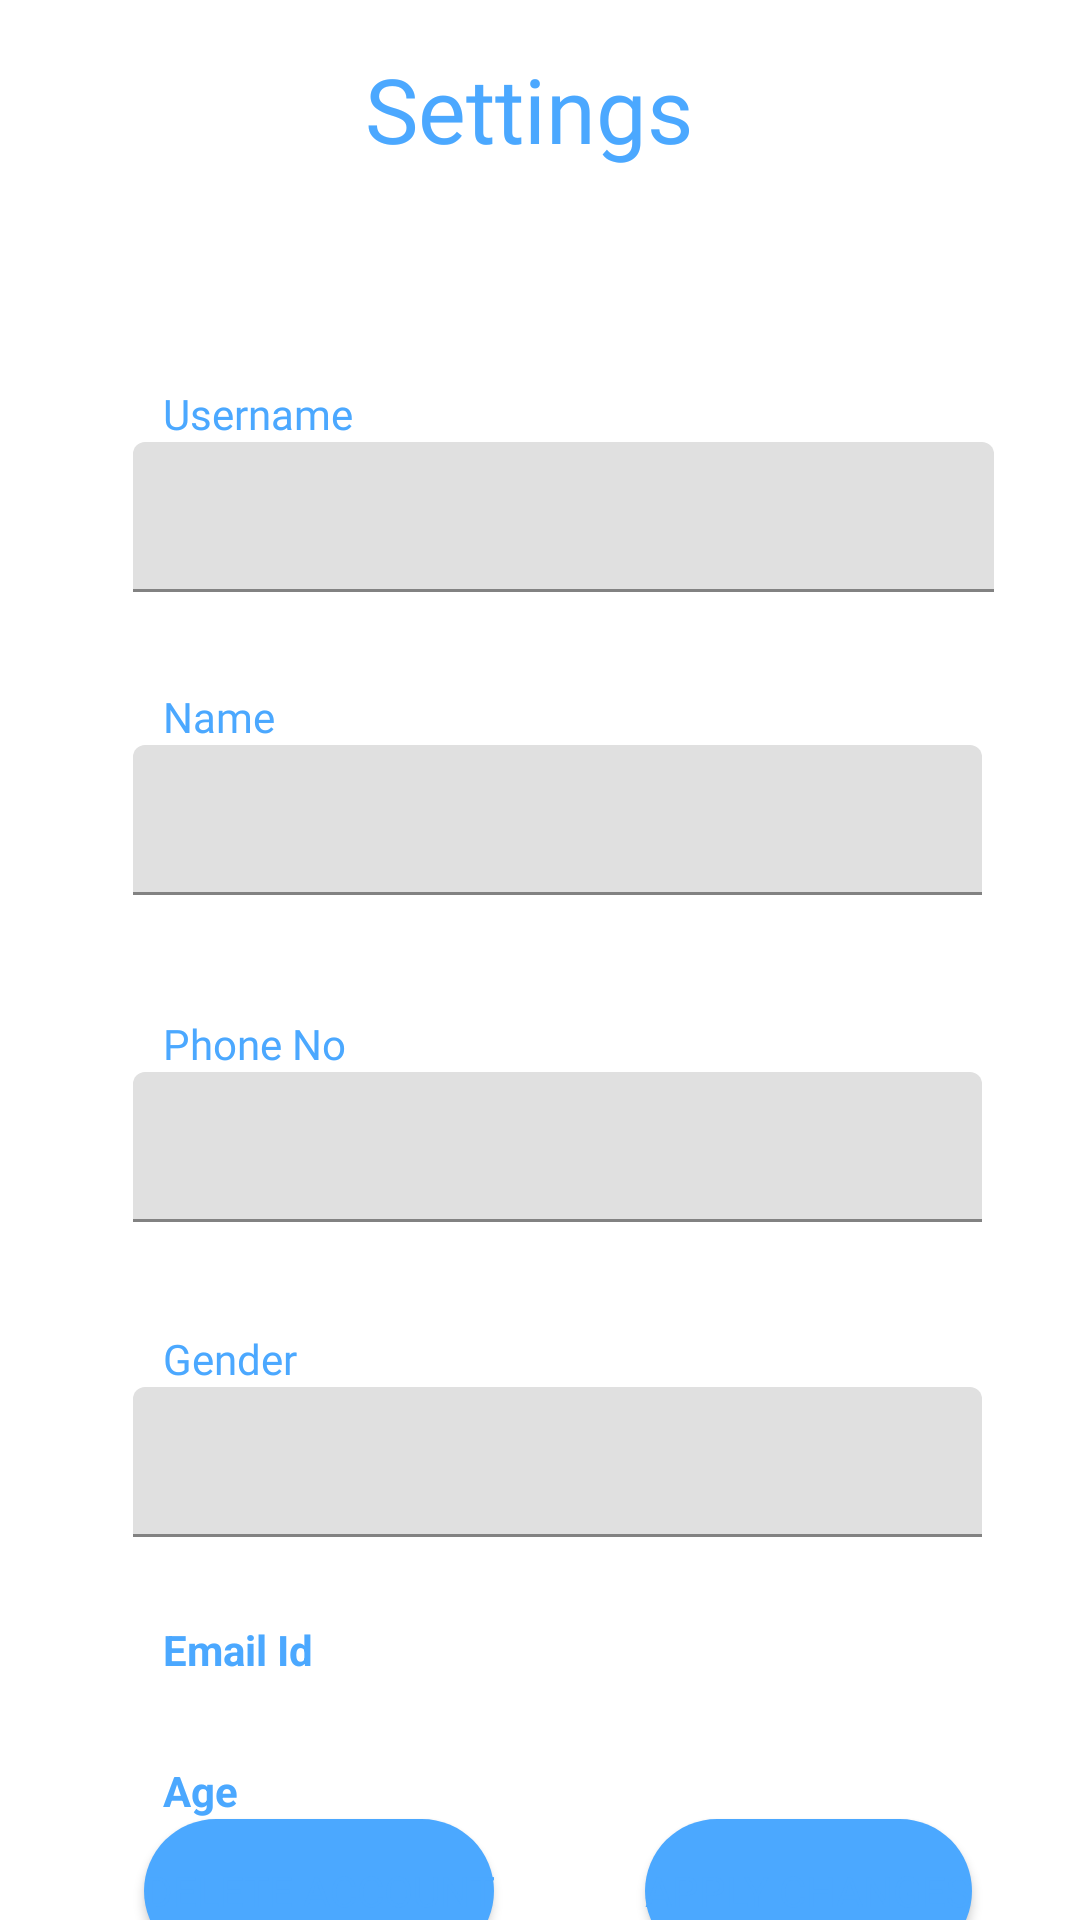

This screen was rendered from an Android layout file. Write that file and the resources it references.
<!-- AndroidManifest.xml: application theme AppTheme -->
<!-- res/layout/fragment_doc_settings.xml -->
<?xml version="1.0" encoding="utf-8"?>
<androidx.constraintlayout.widget.ConstraintLayout xmlns:android="http://schemas.android.com/apk/res/android"
                                                   xmlns:app="http://schemas.android.com/apk/res-auto"
                                                   xmlns:tools="http://schemas.android.com/tools"
                                                   android:id="@+id/layout"
                                                   android:layout_width="match_parent"
                                                   android:layout_height="wrap_content">

    <TextView
            android:id="@+id/textView10"
            android:layout_width="wrap_content"
            android:layout_height="wrap_content"
            android:layout_marginTop="16dp"
            android:fontFamily="@font/amaranth_bold"
            android:text="Settings "
            android:textSize="30sp"
            app:layout_constraintEnd_toEndOf="parent"
            app:layout_constraintStart_toStartOf="parent"
            app:layout_constraintTop_toTopOf="parent" />

    <ScrollView
            android:id="@+id/scrollView4"
            android:layout_width="412dp"
            android:layout_height="550dp"
            app:layout_constraintEnd_toEndOf="parent"
            app:layout_constraintStart_toStartOf="parent"
            app:layout_constraintTop_toBottomOf="@+id/textView10">

        <LinearLayout
                android:layout_width="match_parent"
                android:layout_height="wrap_content"
                android:orientation="vertical">

            <LinearLayout
                    android:id="@+id/linearLayout2"
                    android:layout_width="match_parent"
                    android:layout_height="602dp"
                    android:layout_marginTop="40dp"
                    android:orientation="vertical">

                <TextView
                        android:id="@+id/textView24"
                        android:layout_width="wrap_content"
                        android:layout_height="wrap_content"
                        android:layout_marginStart="80dp"
                        android:layout_marginTop="32dp"
                        android:fontFamily="@font/amaranth_bold"
                        android:text="Username" />

                <com.google.android.material.textfield.TextInputLayout
                        android:layout_width="match_parent"
                        android:layout_height="wrap_content"
                        app:boxCollapsedPaddingTop="2dp">

                    <com.google.android.material.textfield.TextInputEditText
                            android:id="@+id/usernametext"
                            android:layout_width="287dp"
                            android:layout_height="50dp"
                            android:layout_marginLeft="70dp"
                            android:fontFamily="@font/amaranth_italic"
                            android:padding="15dp"
                            android:paddingTop="15dp" />
                </com.google.android.material.textfield.TextInputLayout>

                <TextView
                        android:id="@+id/textView15"
                        android:layout_width="wrap_content"
                        android:layout_height="wrap_content"
                        android:layout_marginStart="80dp"
                        android:layout_marginTop="32dp"
                        android:fontFamily="@font/amaranth_bold"
                        android:text="Name" />

                <com.google.android.material.textfield.TextInputLayout
                        android:layout_width="match_parent"
                        android:layout_height="wrap_content"
                        app:boxCollapsedPaddingTop="2dp">

                    <com.google.android.material.textfield.TextInputEditText
                            android:id="@+id/nametext"
                            android:layout_width="283dp"
                            android:layout_height="50dp"
                            android:layout_marginLeft="70dp"
                            android:fontFamily="@font/amaranth_italic"
                            android:padding="15dp" />
                </com.google.android.material.textfield.TextInputLayout>

                <TextView
                        android:id="@+id/textView5"
                        android:layout_width="wrap_content"
                        android:layout_height="wrap_content"
                        android:layout_marginLeft="80dp"
                        android:layout_marginTop="40dp"
                        android:fontFamily="@font/amaranth_bold"
                        android:text="Phone No" />

                <com.google.android.material.textfield.TextInputLayout
                        android:layout_width="match_parent"
                        android:layout_height="wrap_content"
                        app:boxCollapsedPaddingTop="2dp">

                    <com.google.android.material.textfield.TextInputEditText
                            android:id="@+id/phonetext"
                            android:layout_width="283dp"
                            android:layout_height="50dp"
                            android:layout_marginLeft="70dp"
                            android:fontFamily="@font/amaranth_italic"
                            android:padding="15dp" />

                </com.google.android.material.textfield.TextInputLayout>

                <TextView
                        android:id="@+id/textView17"
                        android:layout_width="wrap_content"
                        android:layout_height="wrap_content"
                        android:layout_marginStart="80dp"
                        android:layout_marginTop="36dp"
                        android:fontFamily="@font/amaranth_bold"
                        android:text="Gender" />

                <com.google.android.material.textfield.TextInputLayout
                        android:layout_width="match_parent"
                        android:layout_height="wrap_content"
                        app:boxCollapsedPaddingTop="2dp">

                    <com.google.android.material.textfield.TextInputEditText
                            android:id="@+id/gendertext"
                            android:layout_width="283dp"
                            android:layout_height="50dp"
                            android:layout_marginLeft="70dp"
                            android:fontFamily="@font/amaranth_italic"
                            android:padding="15dp" />
                </com.google.android.material.textfield.TextInputLayout>

                <TextView
                        android:id="@+id/docemail"
                        android:layout_width="match_parent"
                        android:layout_height="wrap_content"
                        android:layout_marginStart="80dp"
                        android:layout_marginTop="28dp"
                        android:text="Email Id"
                        android:textStyle="bold" />

                <TextView
                        android:id="@+id/docage"
                        android:layout_width="match_parent"
                        android:layout_height="wrap_content"
                        android:layout_marginStart="80dp"
                        android:layout_marginTop="28dp"
                        android:text="Age"
                        android:textStyle="bold" />

                <TextView
                        android:id="@+id/textView14"
                        android:layout_width="wrap_content"
                        android:layout_height="wrap_content"
                        android:layout_marginStart="80dp"
                        android:layout_marginTop="28dp"
                        android:text="No of Patient"
                        android:textStyle="bold" />
                
            </LinearLayout>
        </LinearLayout>
    </ScrollView>

    <Button
            android:id="@+id/applyChange"
            android:layout_width="wrap_content"
            android:layout_height="wrap_content"
            android:layout_marginEnd="36dp"
            android:background="@drawable/button_background"
            android:fontFamily="@font/amaranth_bold"
            android:text="Apply changes"
            app:backgroundTint="@color/Headings"
            app:layout_constraintEnd_toEndOf="parent"
            app:layout_constraintTop_toBottomOf="@+id/scrollView4" />

    <Button
            android:id="@+id/deleteAcc"
            android:layout_width="wrap_content"
            android:layout_height="wrap_content"
            android:layout_marginStart="48dp"
            android:background="@drawable/button_background"
            android:fontFamily="@font/amaranth_bold"
            android:text="Delete Account"
            app:backgroundTint="@color/Headings"
            app:layout_constraintStart_toStartOf="parent"
            app:layout_constraintTop_toBottomOf="@+id/scrollView4" />

</androidx.constraintlayout.widget.ConstraintLayout>
<!-- resources referenced by this layout -->
<resources>
  <color name="Headings">#4BA8FF</color>
  <!-- drawable button_background (drawable-v24) -->
  <?xml version="1.0" encoding="utf-8"?>
  <shape xmlns:android="http://schemas.android.com/apk/res/android">
      <solid android:color="#4BA8FF"/>
      <corners android:radius="25dp"></corners>
  </shape>
  <style name="AppTheme" parent="Theme.MaterialComponents.DayNight.NoActionBar">
          <item name="materialTimePickerTheme">@style/AppTheme.MaterialTimePickerTheme</item>
          <item name="android:textColor">@color/colorPrimary</item>
          <item name="android:textColorPrimary">@color/Headings</item>
          <item name="android:textColorSecondary">@color/colorPrimaryDark</item>
      </style>
  <style name="AppTheme.MaterialTimePickerTheme" parent="ThemeOverlay.MaterialComponents.TimePicker">
  
      </style>
  <color name="colorPrimary">#4BA8FF</color>
  <color name="colorPrimaryDark">#4BA8FF</color>
</resources>
